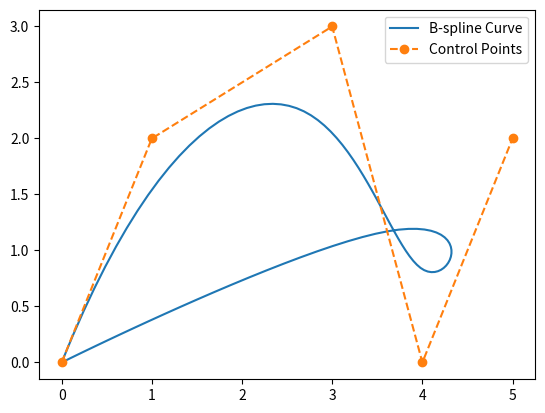

Reproduce this figure in Python.
import numpy as np
import matplotlib.pyplot as plt

def basis_function(i, p, u, U):
    if p == 0:
        return 1.0 if U[i] <= u < U[i+1] else 0.0
    else:
        left = 0.0 if U[i+p] == U[i] else (u - U[i]) / (U[i+p] - U[i]) * basis_function(i, p-1, u, U)
        right = 0.0 if U[i+p+1] == U[i+1] else (U[i+p+1] - u) / (U[i+p+1] - U[i+1]) * basis_function(i+1, p-1, u, U)
        return left + right

def b_spline_curve(P, p, U, u):
    n = len(P) - 1
    C = np.zeros(2)
    for i in range(n+1):
        C += basis_function(i, p, u, U) * P[i]
    return C

# Control points
P = np.array([
    [0.0, 0.0],
    [1.0, 2.0],
    [3.0, 3.0],
    [4.0, 0.0],
    [5.0, 2.0]
])

# Degree
p = 3

# Knot vector
U = [0, 0, 0, 0, 1, 2, 3, 4, 4, 4, 4]

# Plotting the B-spline curve
u_vals = np.linspace(U[p], U[len(U)-p-1], 100)
curve = np.array([b_spline_curve(P, p, U, u) for u in u_vals])

plt.plot(curve[:, 0], curve[:, 1], label='B-spline Curve')
plt.plot(P[:, 0], P[:, 1], 'o--', label='Control Points')
plt.legend()
plt.show()
